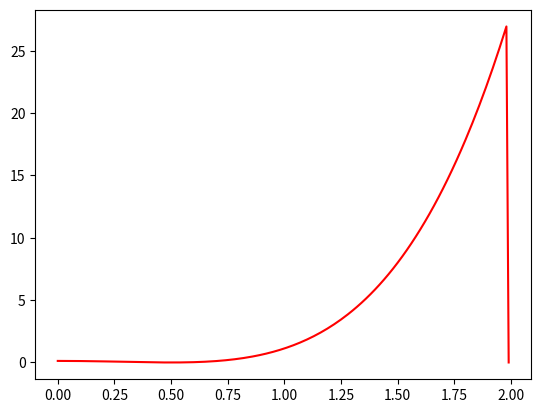

The matplotlib source for this figure:
import numpy as np
import matplotlib.pyplot as plt

m=0,5
t0=0
tf=2
dt=0.01
K=2

t=np.arange(t0,tf,dt)

Ep = np.zeros([np.size(t),1])

for i in range(np.size(t)-1):
    Ep[i] = K*((t[i]-0.5)**2)*((t[i]+0.5)**2)

plt.plot(t,Ep,"r-")
plt.show()    

# [redacted]